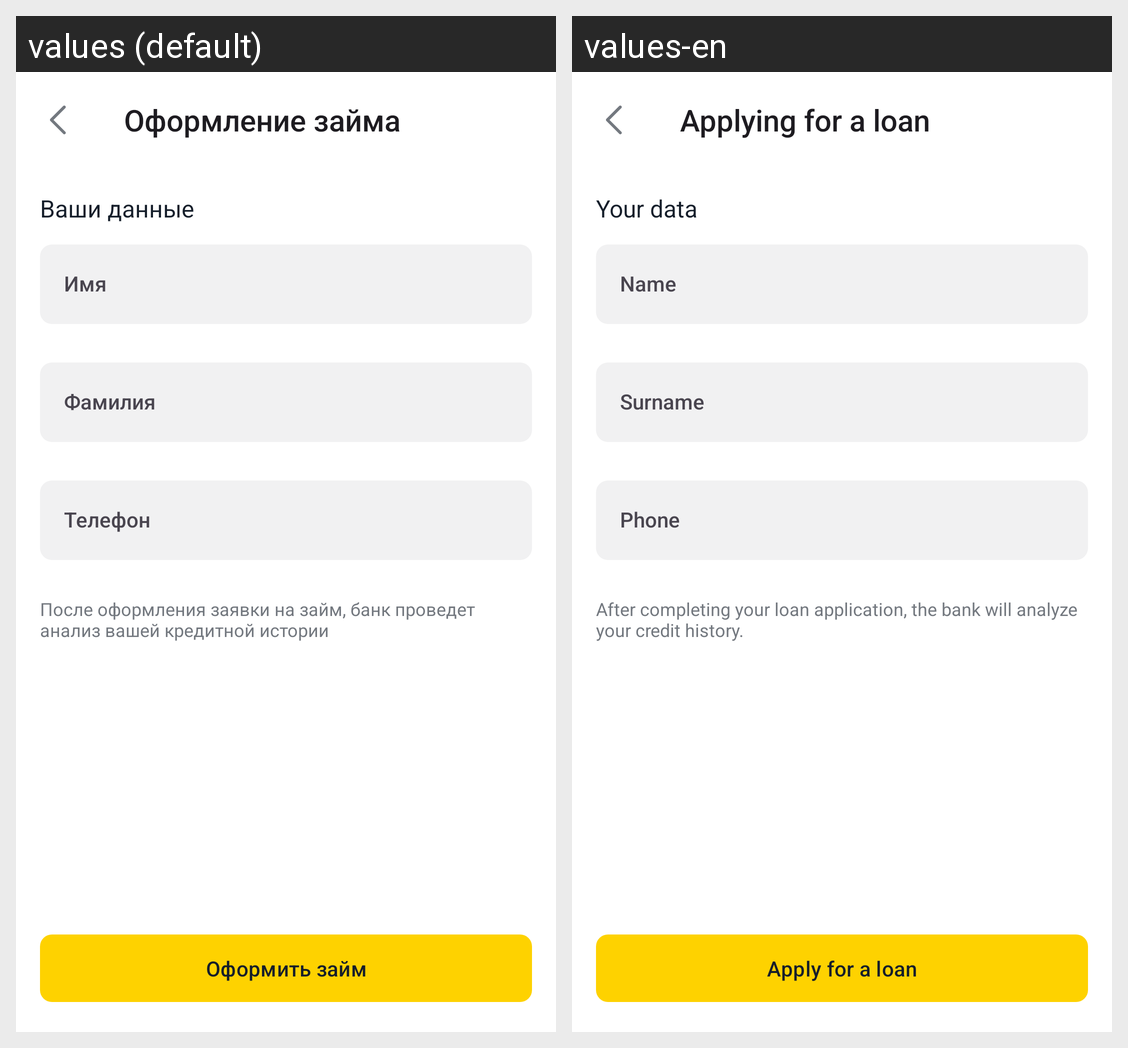

The same Android screen rendered under two of its app's locales, left to right. List the strings drawn on it with the default value and each locale's translation.
Android screen res/layout/fragment_new_loan.xml rendered under 2 locales, left to right: values (default), values-en. Device: Nexus 5 (rendered at 1080×1920; each locale shown at half size, 540×960, under a caption strip naming it); theme Theme.FinalProject.
Strings drawn on this screen, with the default value and each locale's value (text and hints the layout hard-codes, and strings that could not be matched under every locale, appear in the picture but are not listed):

applying_for_loan
  values: Оформление займа
  values-en: Applying for a loan

your_data
  values: Ваши данные
  values-en: Your data

name
  values: Имя
  values-en: Name

lastname
  values: Фамилия
  values-en: Surname

phone
  values: Телефон
  values-en: Phone

desc_new_loan
  values: После оформления заявки на займ, банк проведет анализ вашей кредитной истории
  values-en: After completing your loan application, the bank will analyze your credit history.

apply_for_loan
  values: Оформить займ
  values-en: Apply for a loan
